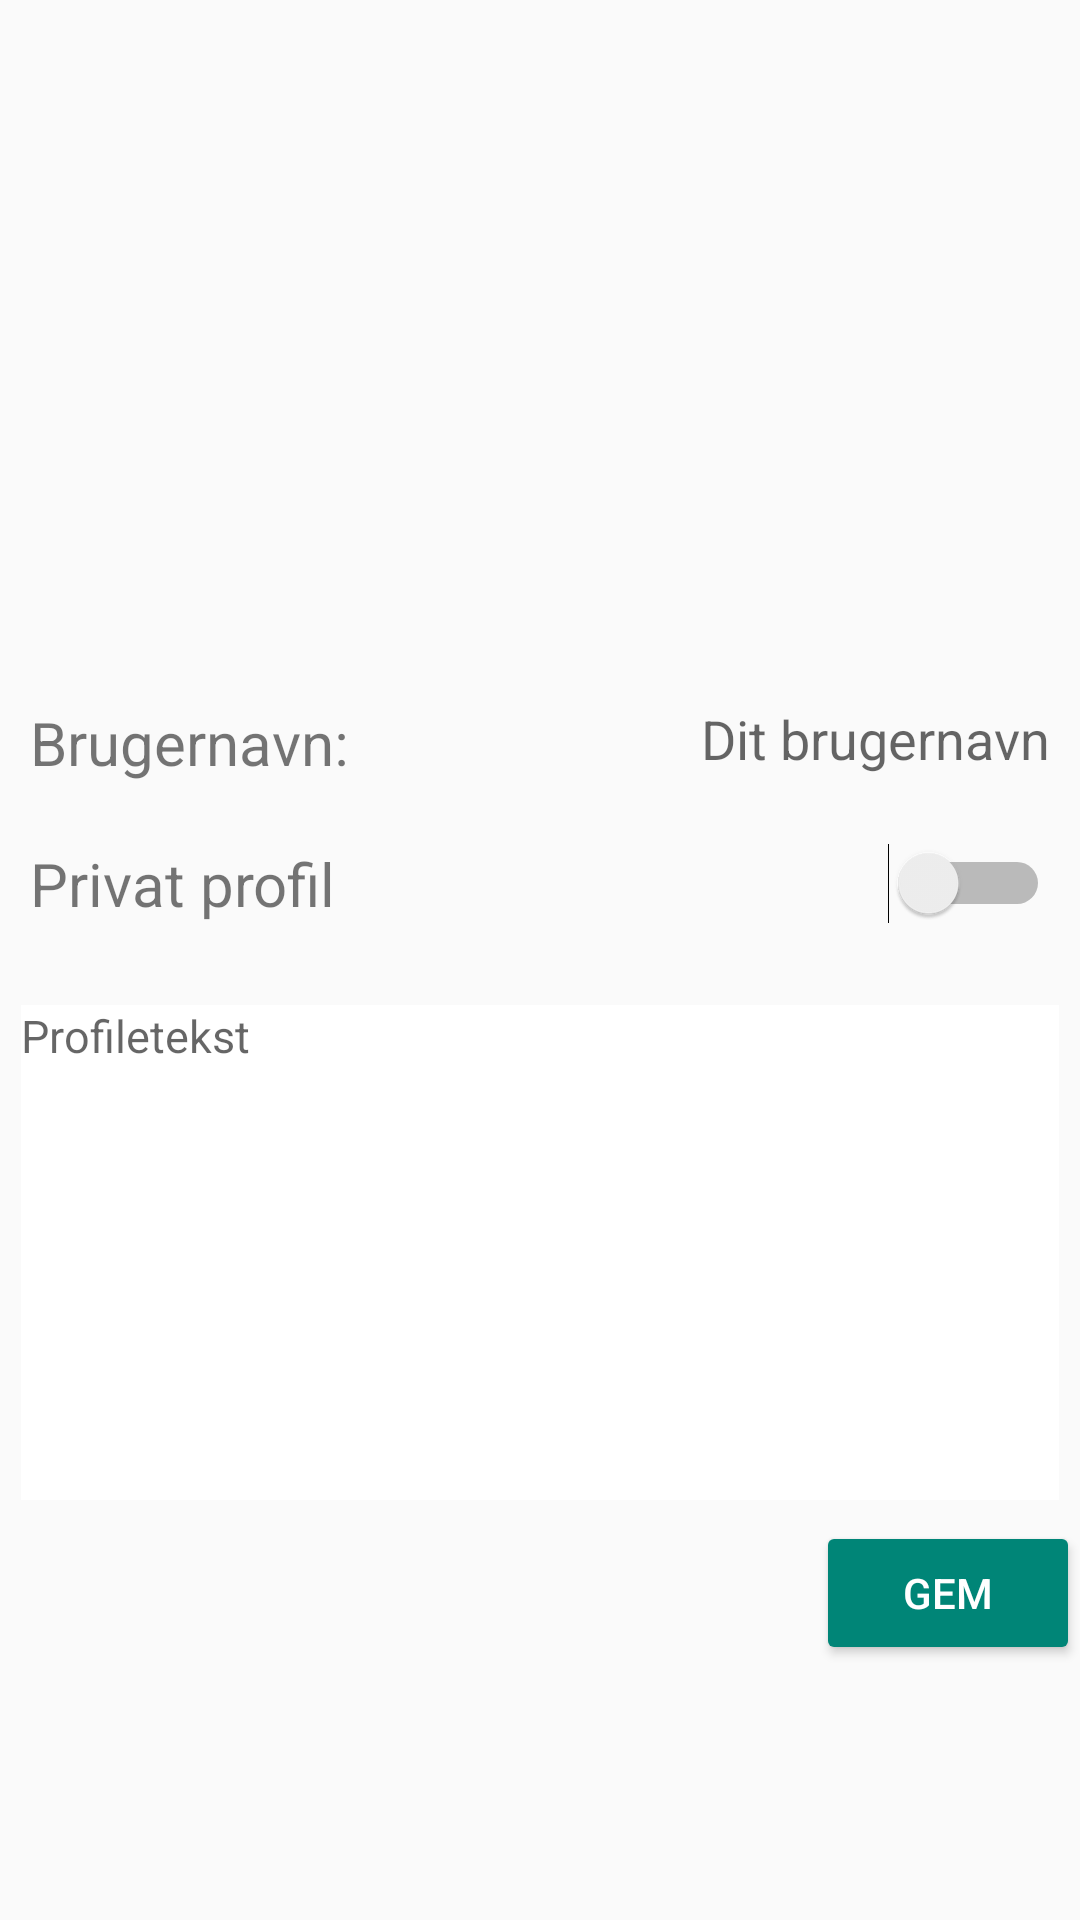

Reconstruct the res/layout file that produces this screen, plus the resources it refers to.
<!-- AndroidManifest.xml: application theme Theme.AppCompat.Light.NoActionBar -->
<!-- res/layout/sandbox.xml -->
<?xml version="1.0" encoding="utf-8"?>
<LinearLayout
    xmlns:android="http://schemas.android.com/apk/res/android"
    android:layout_width="match_parent"
    android:layout_height="match_parent"
    android:orientation="vertical">

    <ImageView
        android:layout_margin="7dp"
        android:layout_width="match_parent"
        android:layout_height="200dp"
        android:src="@drawable/logo1"
        />

    <RelativeLayout
        android:layout_width="match_parent"
        android:layout_height="wrap_content"
        android:orientation="horizontal"
        android:layout_marginTop="20dp"
        >

        <TextView
            android:layout_width="wrap_content"
            android:layout_height="wrap_content"
            android:layout_alignParentStart="true"
            android:layout_centerVertical="true"
            android:layout_marginStart="10dp"
            android:layout_marginLeft="20dp"
            android:text="Brugernavn:"
            android:textSize="20dp" />

        <EditText
            android:id="@+id/profilEditTextUsername"
            android:layout_width="wrap_content"
            android:layout_height="wrap_content"
            android:hint="Dit brugernavn"
            android:layout_alignParentEnd="true"
            android:layout_marginRight="10dp"
            android:background="@null"/>

    </RelativeLayout>

    <RelativeLayout
        android:layout_width="match_parent"
        android:layout_height="wrap_content"
        android:orientation="horizontal"
        android:layout_marginTop="20dp"
        android:layout_marginBottom="20dp">

        <TextView
            android:layout_width="wrap_content"
            android:layout_height="wrap_content"
            android:layout_alignParentStart="true"
            android:layout_centerVertical="true"
            android:layout_marginStart="10dp"
            android:layout_marginLeft="20dp"
            android:text="Privat profil"
            android:textSize="20dp" />

        <Switch
            android:layout_width="wrap_content"
            android:layout_height="wrap_content"
            android:id="@+id/profilePrivacySwitch"
            android:layout_alignParentEnd="true"
            android:layout_marginRight="10dp"/>
    </RelativeLayout>

    <EditText

        android:layout_margin="7dp"
        android:layout_height="165dp"
        android:layout_width="match_parent"
        android:textSize="15dp"
        android:gravity="start"
        android:id="@+id/profile_profiletext_edittext"
        android:maxLength="200"
        android:background="@color/white"
        android:hint="Profiletekst"
        />

    <Button
        android:id="@+id/ProfileBtnOpret"
        android:layout_width="wrap_content"
        android:layout_height="wrap_content"
        android:text="Gem"
        style="@style/Widget.AppCompat.Button.Colored"
        android:layout_gravity="end"
        android:onClick="profileBtnSave"/>

</LinearLayout>
<!-- resources referenced by this layout -->
<resources>
  <color name="white">#FFFFFF</color>
</resources>
